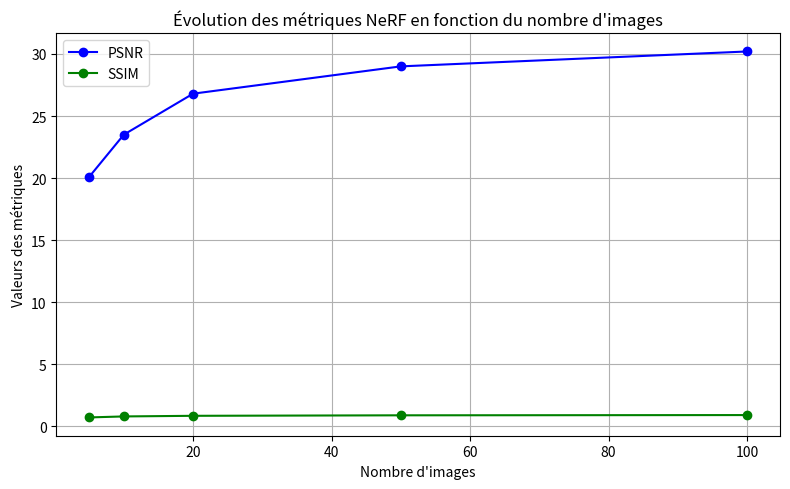

Reproduce this figure in Python.
import matplotlib.pyplot as plt

# Exemple de données
n_images = [5, 10, 20, 50, 100]
psnr = [20.1, 23.5, 26.8, 29.0, 30.2]
ssim = [0.72, 0.80, 0.85, 0.89, 0.91]

# Création du graphique
plt.figure(figsize=(8, 5))

# PSNR - courbe + points
plt.plot(n_images, psnr, color='blue', marker='o', label='PSNR')

# SSIM - courbe + points
plt.plot(n_images, ssim, color='green', marker='o', label='SSIM')

# Personnalisation
plt.title("Évolution des métriques NeRF en fonction du nombre d'images")
plt.xlabel("Nombre d'images")
plt.ylabel("Valeurs des métriques")
plt.grid(True)
plt.legend()
plt.tight_layout()

# Affichage
plt.show()
